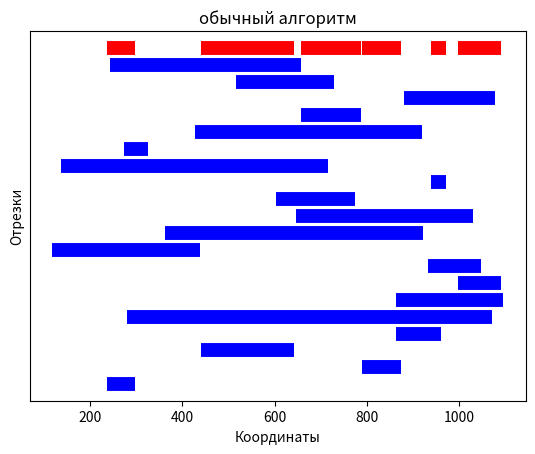
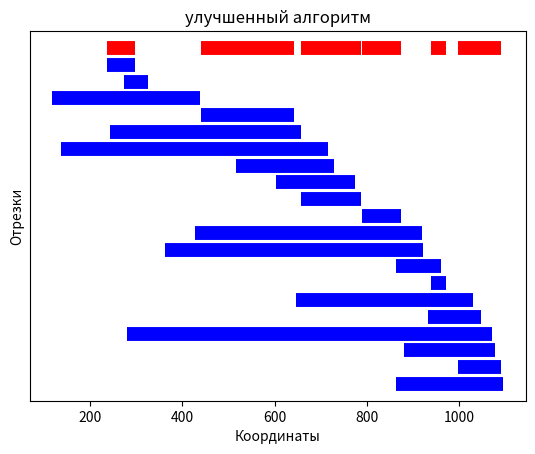

Write Python code to recreate these figures, in order.
#!/usr/bin/env python3
# -*- coding: utf-8 -*-

from random import randint
import matplotlib.pyplot as plt


def visualize_solution(segments, selected_segments):
    plt.xlabel('Координаты')
    plt.ylabel('Отрезки')
    offset1 = 40
    for segment in segments:
        plt.plot(segment, [offset1, offset1], color="blue", linewidth=10, solid_capstyle='butt')
        offset1 -= 10
    offset2 = 50
    for selected_segment in selected_segments:
        plt.plot(selected_segment, [offset2, offset2], color="red", linewidth=10, solid_capstyle='butt')
    ax = plt.gca()
    ax.set_yticks([])


def select_segments_method1(segments):
    solution = []
    while len(segments) > 0:
        min_right = min(x[1] for x in segments)
        min_index = next(i for i in range(len(segments)) if min_right == segments[i][1])
        current_segment = segments[min_index]
        solution.append(current_segment)
        i = 0
        while i < len(segments):
            if segments[i][0] <= current_segment[1]:
                segments.pop(i)
            else:
                i += 1
    return solution


def select_segments_method2(segments):
    segments.sort(key=lambda x: x[1])
    solution = [segments[0]]
    for segment in segments:
        if segment[0] > solution[-1][1]:
            solution.append(segment)
    return solution


if __name__ == '__main__':
    segments = [[a, randint(a+1, 1100)] for a in (randint(0, 1000) for _ in range(20))]
    original_segments = segments.copy()

    plt.figure(1)
    plt.title("обычный алгоритм")
    print("Массив отрезков: ", segments)
    selected_segments_method1 = select_segments_method1(segments)
    segments = original_segments.copy()
    print("\nНепересекающиеся отрезки: ", selected_segments_method1)
    visualize_solution(segments, selected_segments_method1)

    print("\n\t\t-------------------------\t\t\n")
    segments = original_segments.copy()
    plt.figure(2)
    plt.title("улучшенный алгоритм")
    selected_segments_method2 = select_segments_method2(segments)
    print("Массив сортированных отрезков: ", segments)
    print("\nНепересекающиеся сортированные отрезки: ", selected_segments_method2)
    visualize_solution(segments, selected_segments_method2)

    plt.show()
